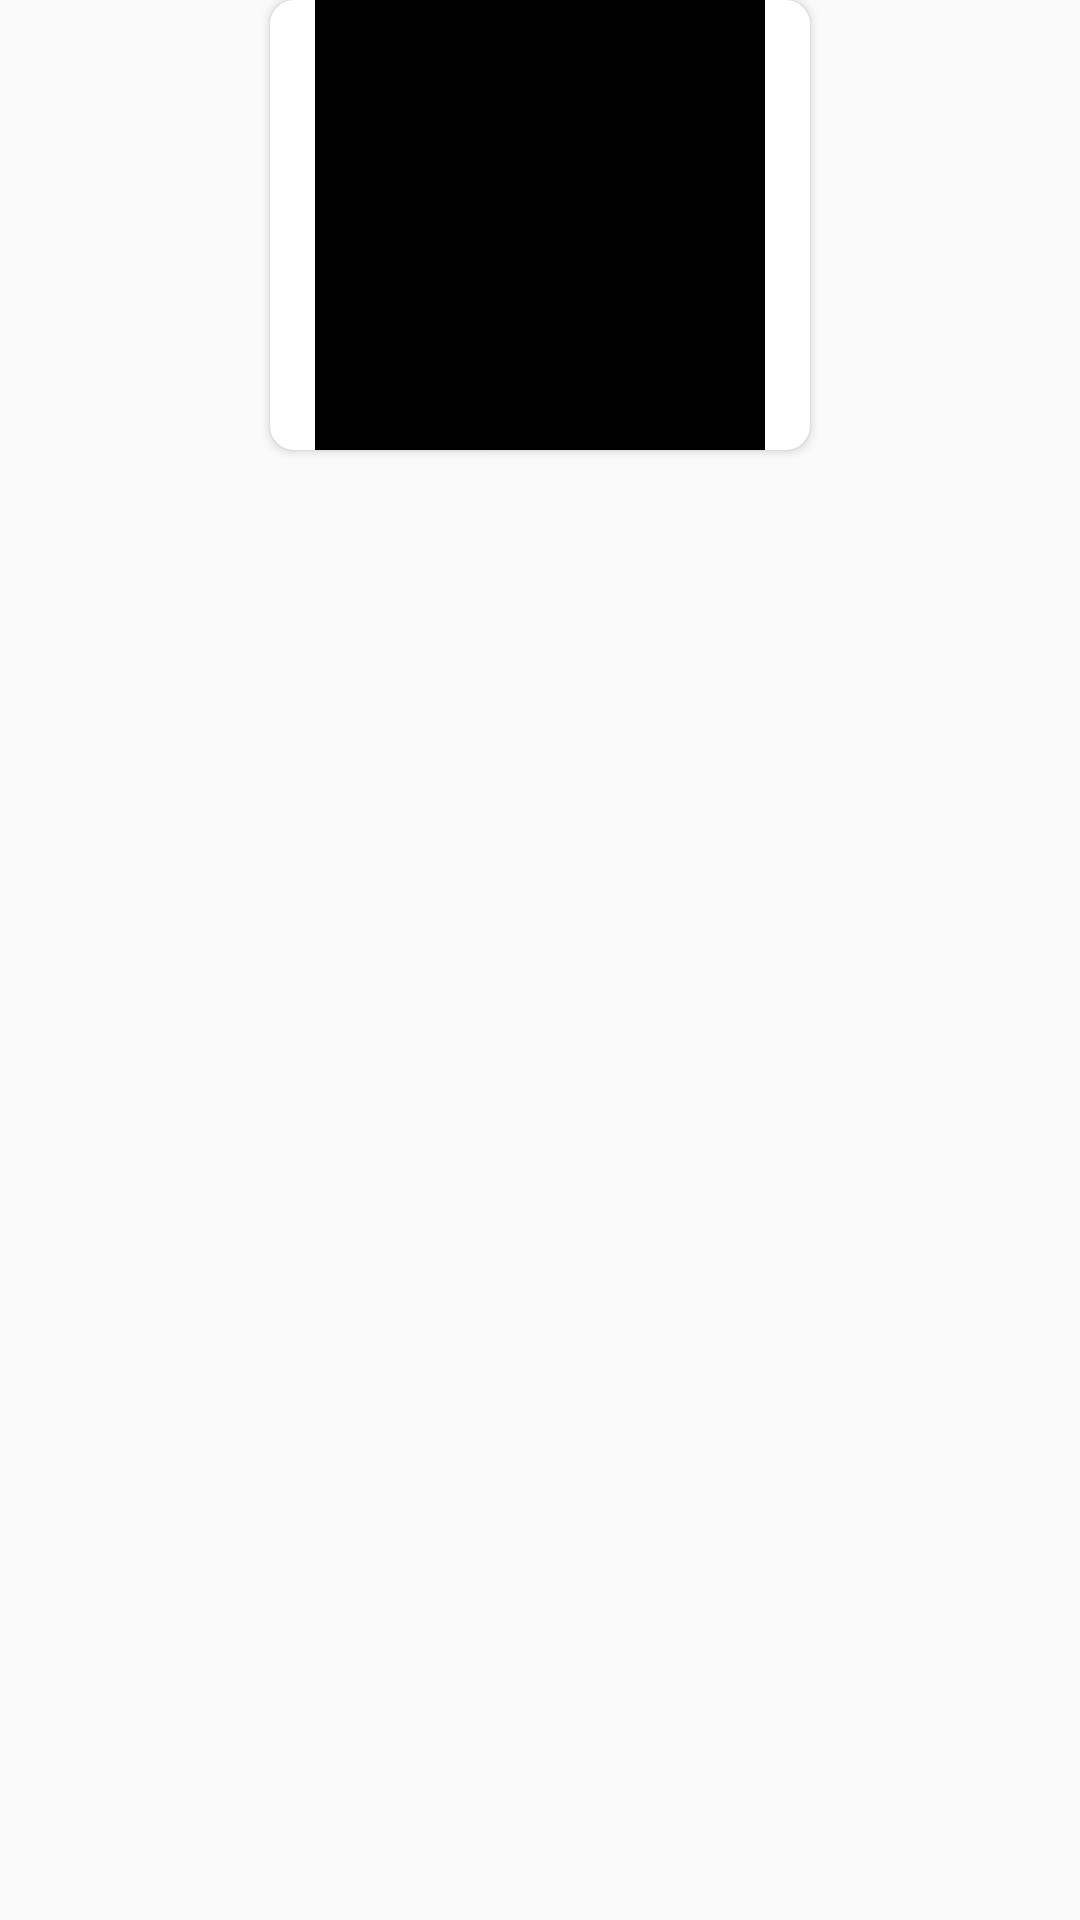

Reconstruct the res/layout file that produces this screen, plus the resources it refers to.
<!-- AndroidManifest.xml: application theme Theme.HabitTracker -->
<!-- res/layout/dialog_qr.xml -->
<?xml version="1.0" encoding="utf-8"?>
<androidx.constraintlayout.widget.ConstraintLayout xmlns:android="http://schemas.android.com/apk/res/android"
    xmlns:app="http://schemas.android.com/apk/res-auto"
    android:layout_width="match_parent"
    android:layout_height="match_parent">

    <androidx.cardview.widget.CardView
        android:layout_width="180dp"
        android:layout_height="wrap_content"
        app:cardCornerRadius="8dp"
        app:layout_constraintEnd_toEndOf="parent"
        app:layout_constraintStart_toStartOf="parent"
        app:layout_constraintTop_toTopOf="parent">

        <ImageView
            android:id="@+id/qrImage"
            android:layout_width="150dp"
            android:layout_height="150dp"
            android:layout_gravity="center"
            android:background="@color/black" />

    </androidx.cardview.widget.CardView>


</androidx.constraintlayout.widget.ConstraintLayout>
<!-- resources referenced by this layout -->
<resources>
  <color name="black">#FF000000</color>
  <style name="Theme.HabitTracker" parent="Theme.MaterialComponents.Light.NoActionBar.Bridge">
          <item name="android:statusBarColor">@color/white</item>
          <item name="android:forceDarkAllowed" tools:targetApi="q">false</item>
          <item name="android:windowLightStatusBar">true</item>
      </style>
  <color name="white">#FFFFFFFF</color>
</resources>
